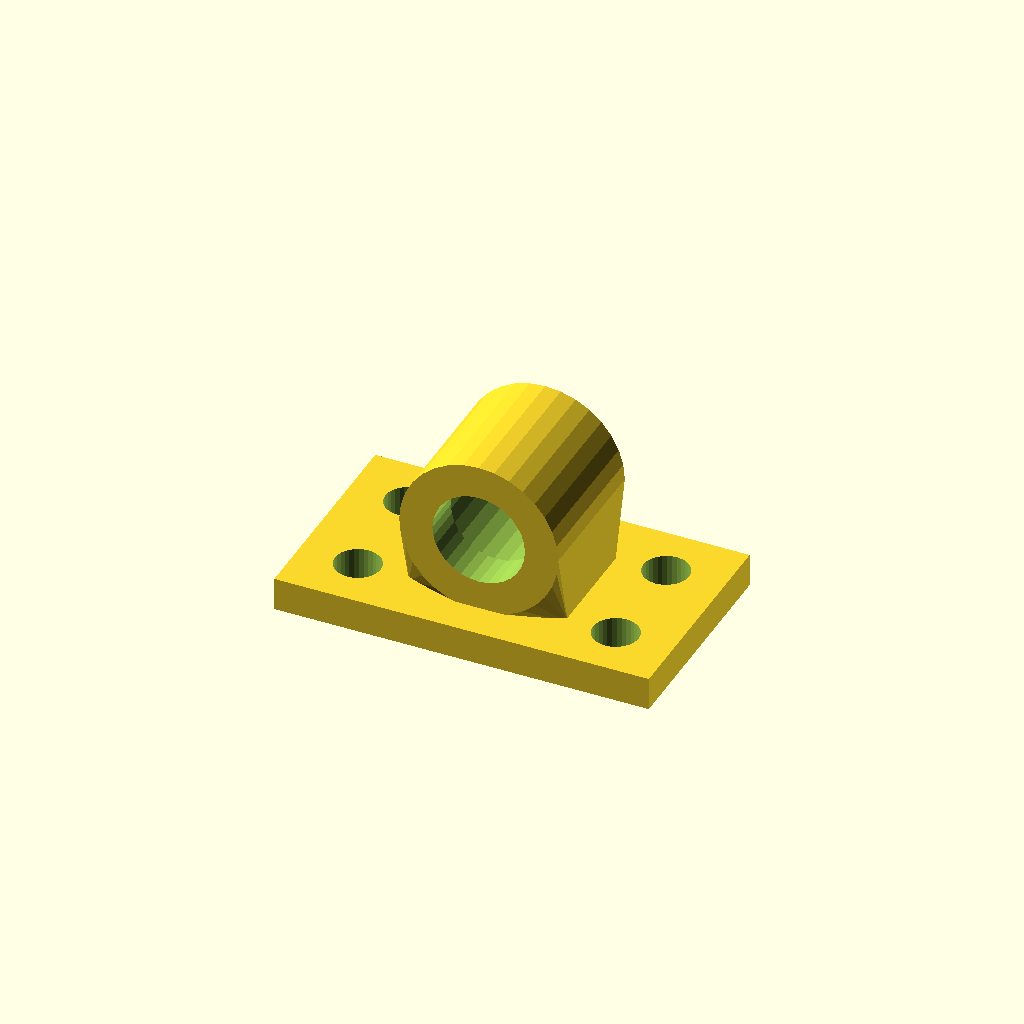
Cell 1: rendered with the file's own defaults.
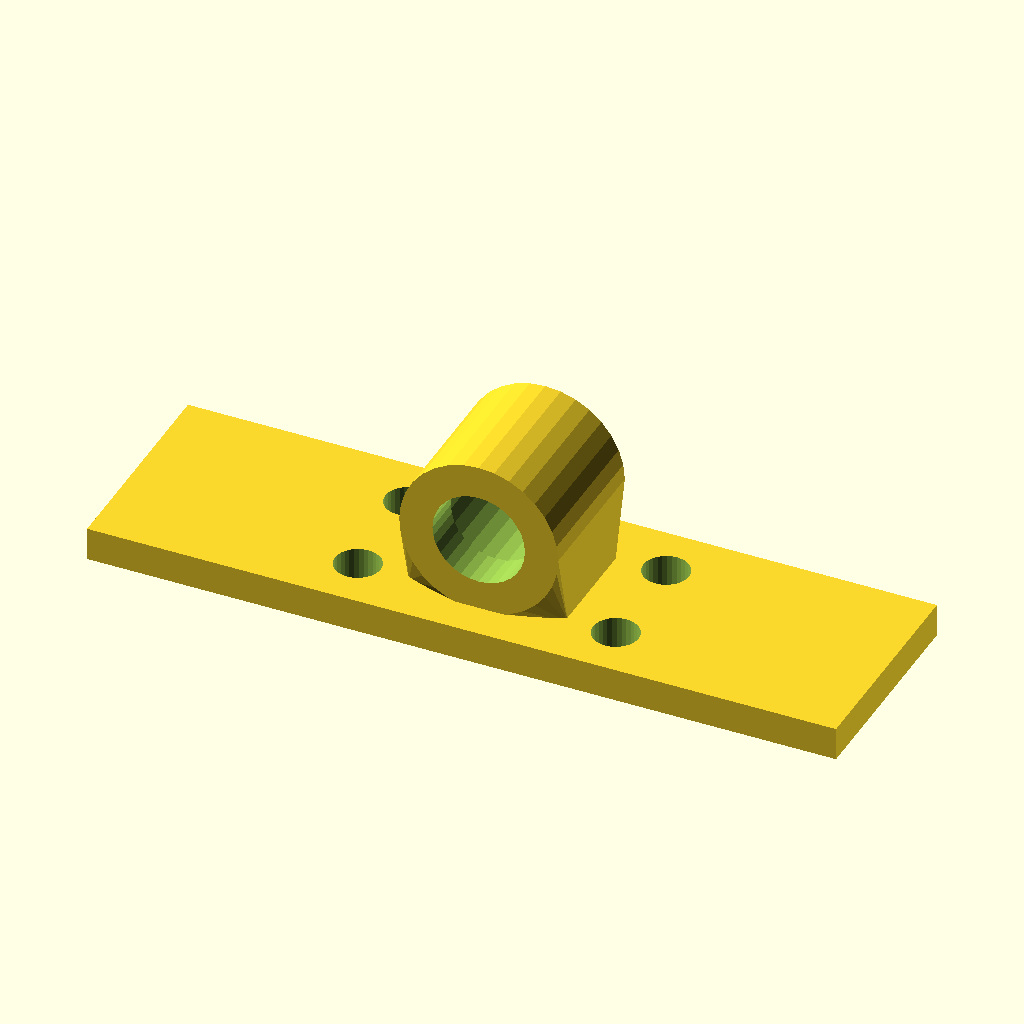
Cell 2 — base_w set to 180, the other parameters unchanged.
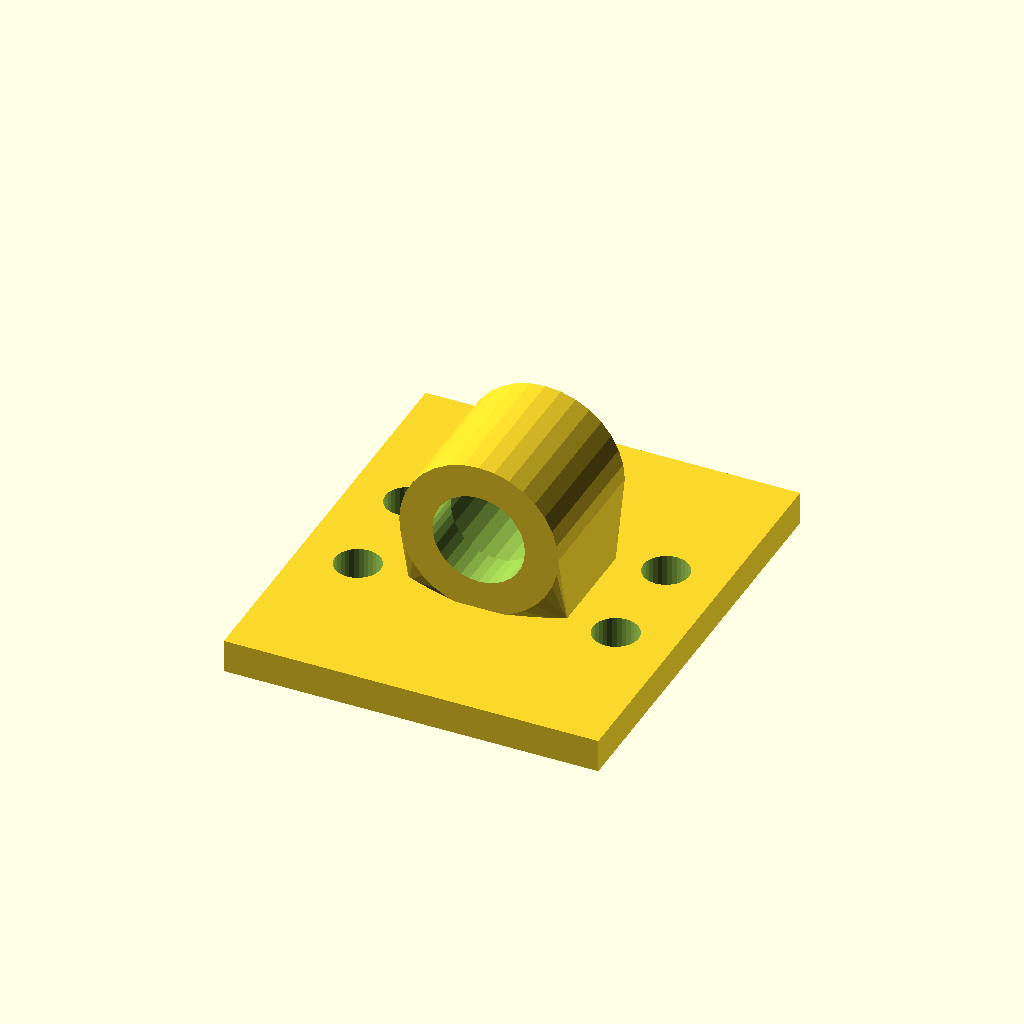
Cell 3: the same model with base_d = 104.
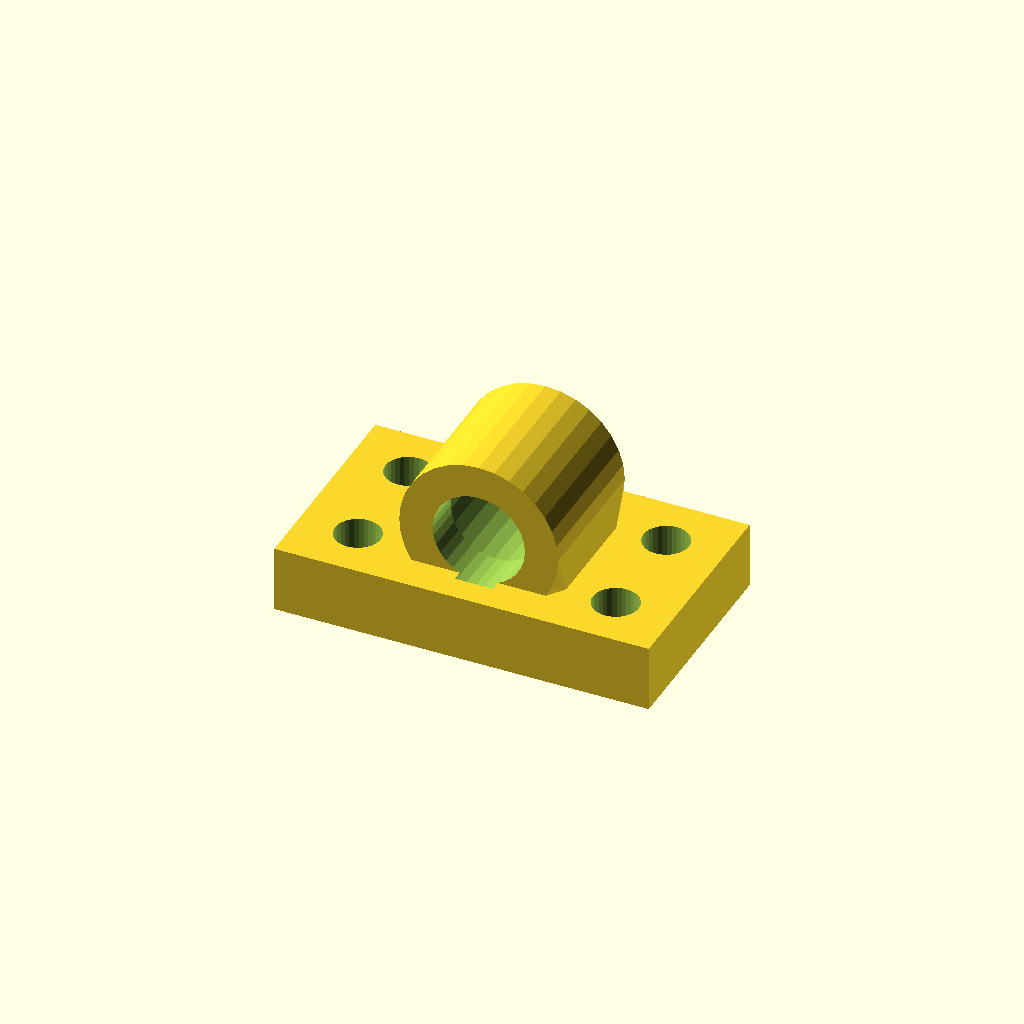
Cell 4 — base_t set to 16, the other parameters unchanged.
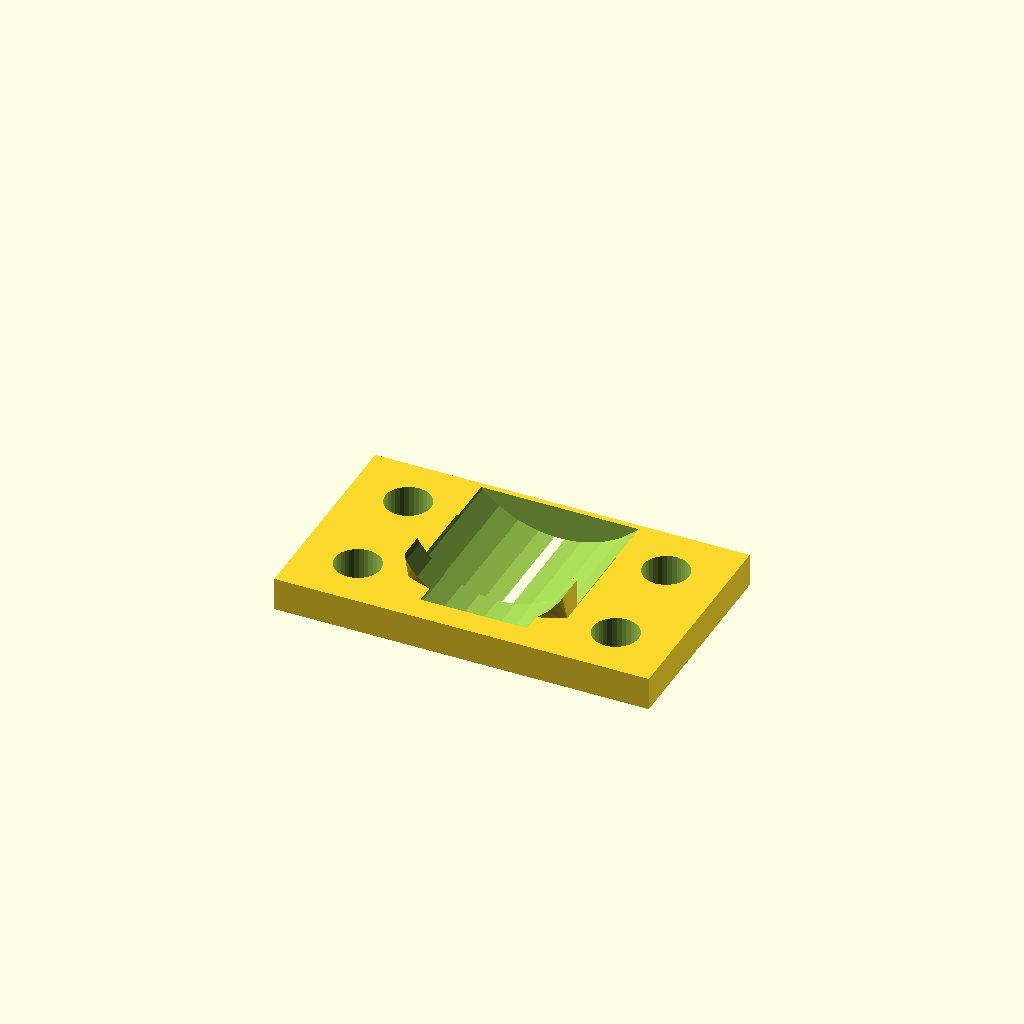
Cell 5: the same model with bore_d = 44.46.
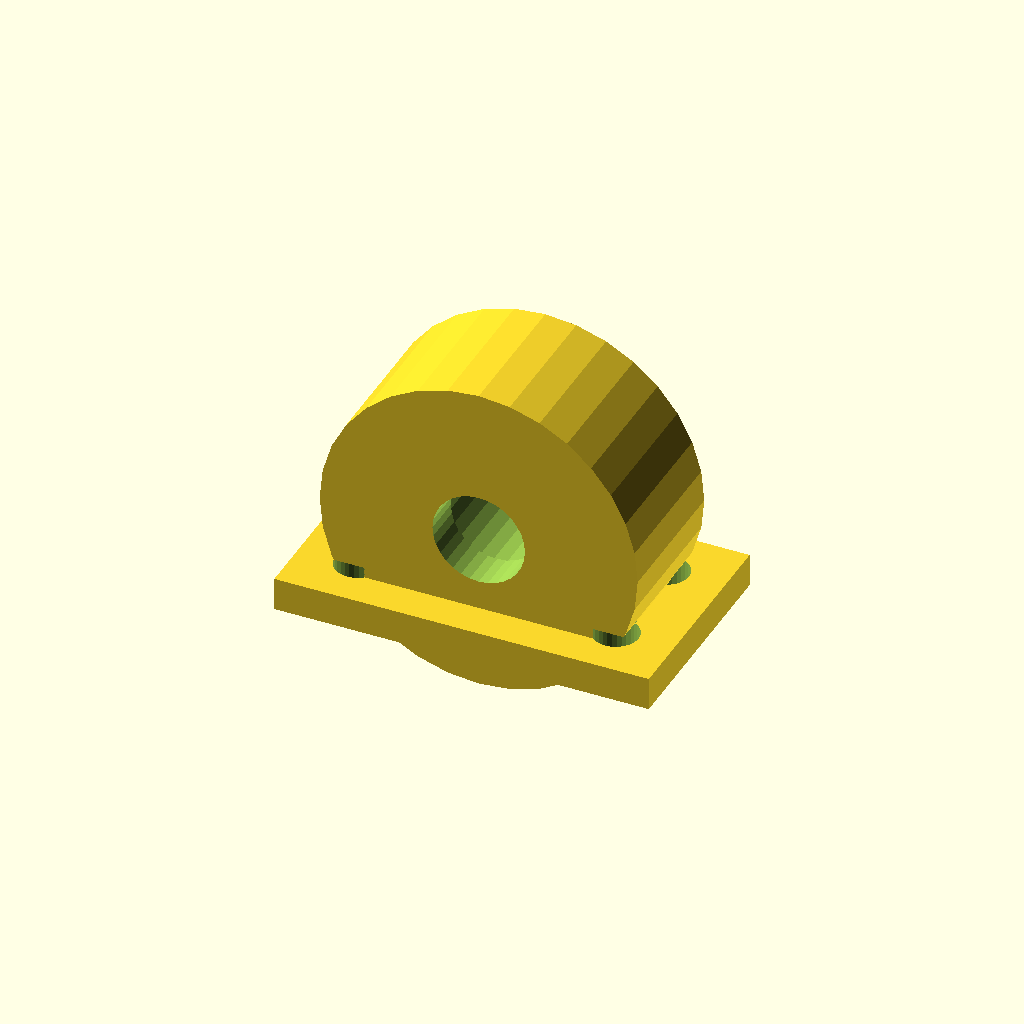
Cell 6: the same model with house_r = 38.22.
One fixed orthographic camera (rotation 55°, 0°, 25°; colour scheme Cornfield) for every cell.
The OpenSCAD source (optional_data/data/gen3/bearingblocks/part_0051.scad):
$fn = 32;

// ----------------------------------------------------------------------
// Bearing block: 90 x 52 mm base, 22.23 mm bore at 26.11 mm
// ----------------------------------------------------------------------

// --- parameters (mm) ---
base_w = 90;              // base width
base_d = 52;              // base depth
base_t = 8;               // base thickness
bore_d = 22.23;           // shaft / bearing bore
house_r = 19.11;          // housing outer radius
house_len = 34.32;        // housing length along the shaft
foot_w = 38.22;           // foot width under the housing
foot_len = 24.32;         // foot length along the shaft
axis_z = 26.11;           // bore axis height above the base
holes_d = 11;             // mounting holes
hole_x = 31;              // mounting hole spacing
seat_d = 12;              // bearing seat depth
seat_wall = 4;            // seat wall thickness

difference() {
  union() {
    /* base plate with its underside on z = 0 */
    translate([0, 0, base_t / 2]) cube([base_w, base_d, base_t], center = true);
    /* hull foot: a straight web blending into the round housing */
    hull() {
      translate([0, 0, base_t - 0.5]) cube([foot_w, foot_len, 1.6], center = true);
      translate([0, 0, axis_z]) rotate([-90, 0, 0]) cylinder(h = house_len, d = 2 * house_r, center = true);
    }
  }
  /* bore through the housing, 2.5 mm clear on both sides */
  translate([0, 0, axis_z]) rotate([-90, 0, 0]) cylinder(h = house_len + 5, d = bore_d, center = true);
  /* bearing seats, recessed into both ends of the housing */
  for (sy = [-1, 1]) {
    translate([0, sy * (house_len / 2 - seat_d + 2.5), axis_z]) rotate([-90, 0, 0]) cylinder(h = seat_d + 5, d = bore_d + 2 * seat_wall);
  }
  /* mounting holes through the base plate */
  for (hx = [-31, 31]) {
    for (hy = [-13, 13]) {
      translate([hx, hy, -2.5]) cylinder(h = base_t + 5, d = holes_d);
    }
  }
}
Customizer parameters (derived from the source; name, type, default, range or options):
base_w: number, default 90
base_d: number, default 52
base_t: number, default 8
bore_d: number, default 22.23
house_r: number, default 19.11
house_len: number, default 34.32
foot_w: number, default 38.22
foot_len: number, default 24.32
axis_z: number, default 26.11
holes_d: number, default 11
hole_x: number, default 31
seat_d: number, default 12
seat_wall: number, default 4
